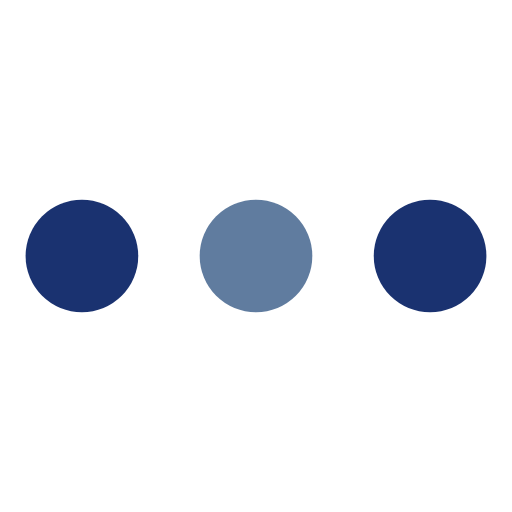
t = 0.00 s
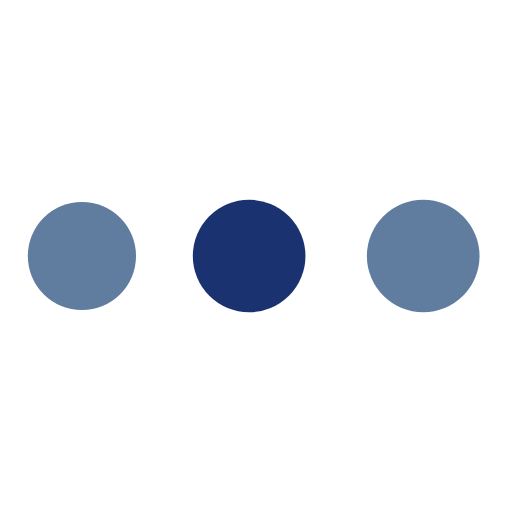
t = 0.19 s
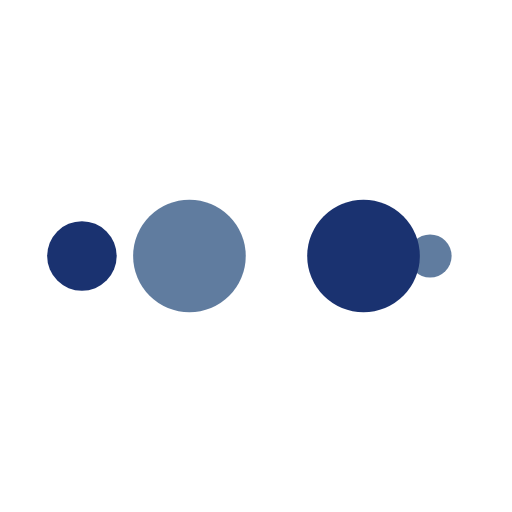
t = 0.31 s
t = 0.50 s: frame unchanged from t = 0.00 s, image omitted
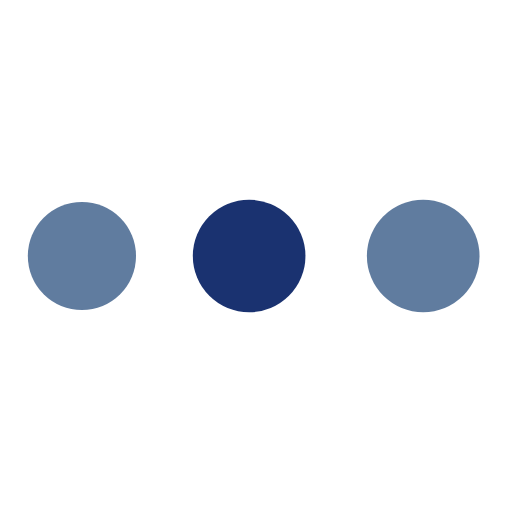
t = 0.69 s
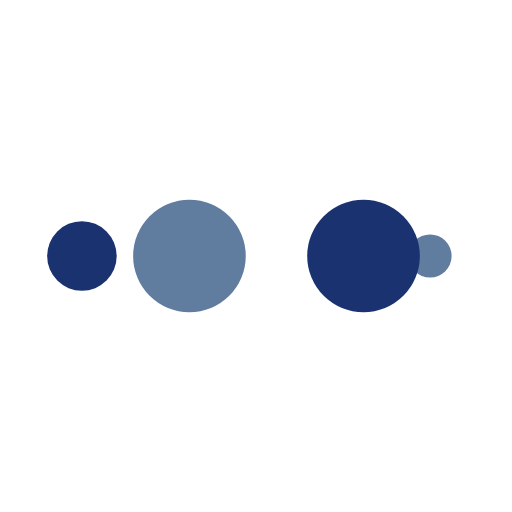
t = 0.81 s

The animated SVG that drew these frames (rendered in a browser with its animation timeline set to each time). Animation: 10 SMIL elements (animate=10); one cycle of 1.00 s, repeats indefinitely.

<svg width="80px"  height="80px"  xmlns="http://www.w3.org/2000/svg" viewBox="0 0 100 100" preserveAspectRatio="xMidYMid" class="lds-ellipsis">
    <circle cx="84" cy="50" r="0" fill="#1A3270">
      <animate attributeName="r" values="11;0;0;0;0" keyTimes="0;0.25;0.5;0.75;1" keySplines="0 0.5 0.5 1;0 0.5 0.5 1;0 0.5 0.5 1;0 0.5 0.5 1" calcMode="spline" dur="1s" repeatCount="indefinite" begin="0s"></animate>
      <animate attributeName="cx" values="84;84;84;84;84" keyTimes="0;0.25;0.5;0.75;1" keySplines="0 0.5 0.5 1;0 0.5 0.5 1;0 0.5 0.5 1;0 0.5 0.5 1" calcMode="spline" dur="1s" repeatCount="indefinite" begin="0s"></animate>
    </circle>
    <circle cx="40.0957" cy="50" r="11" fill="#607C9F">
      <animate attributeName="r" values="0;11;11;11;0" keyTimes="0;0.25;0.5;0.75;1" keySplines="0 0.5 0.5 1;0 0.5 0.5 1;0 0.5 0.5 1;0 0.5 0.5 1" calcMode="spline" dur="1s" repeatCount="indefinite" begin="-0.5s"></animate>
      <animate attributeName="cx" values="16;16;50;84;84" keyTimes="0;0.25;0.5;0.75;1" keySplines="0 0.5 0.5 1;0 0.5 0.5 1;0 0.5 0.5 1;0 0.5 0.5 1" calcMode="spline" dur="1s" repeatCount="indefinite" begin="-0.5s"></animate>
    </circle>
    <circle cx="16" cy="50" r="7.79567" fill="#1A3270">
      <animate attributeName="r" values="0;11;11;11;0" keyTimes="0;0.25;0.5;0.75;1" keySplines="0 0.5 0.5 1;0 0.5 0.5 1;0 0.5 0.5 1;0 0.5 0.5 1" calcMode="spline" dur="1s" repeatCount="indefinite" begin="-0.25s"></animate>
      <animate attributeName="cx" values="16;16;50;84;84" keyTimes="0;0.25;0.5;0.75;1" keySplines="0 0.5 0.5 1;0 0.5 0.5 1;0 0.5 0.5 1;0 0.5 0.5 1" calcMode="spline" dur="1s" repeatCount="indefinite" begin="-0.25s"></animate>
    </circle>
    <circle cx="84" cy="50" r="3.20433" fill="#607C9F">
      <animate attributeName="r" values="0;11;11;11;0" keyTimes="0;0.25;0.5;0.75;1" keySplines="0 0.5 0.5 1;0 0.5 0.5 1;0 0.5 0.5 1;0 0.5 0.5 1" calcMode="spline" dur="1s" repeatCount="indefinite" begin="0s"></animate>
      <animate attributeName="cx" values="16;16;50;84;84" keyTimes="0;0.25;0.5;0.75;1" keySplines="0 0.5 0.5 1;0 0.5 0.5 1;0 0.5 0.5 1;0 0.5 0.5 1" calcMode="spline" dur="1s" repeatCount="indefinite" begin="0s"></animate>
    </circle>
    <circle cx="74.0957" cy="50" r="11" fill="#1A3270">
      <animate attributeName="r" values="0;0;11;11;11" keyTimes="0;0.25;0.5;0.75;1" keySplines="0 0.5 0.5 1;0 0.5 0.5 1;0 0.5 0.5 1;0 0.5 0.5 1" calcMode="spline" dur="1s" repeatCount="indefinite" begin="0s"></animate>
      <animate attributeName="cx" values="16;16;16;50;84" keyTimes="0;0.25;0.5;0.75;1" keySplines="0 0.5 0.5 1;0 0.5 0.5 1;0 0.5 0.5 1;0 0.5 0.5 1" calcMode="spline" dur="1s" repeatCount="indefinite" begin="0s"></animate>
    </circle>
  </svg>